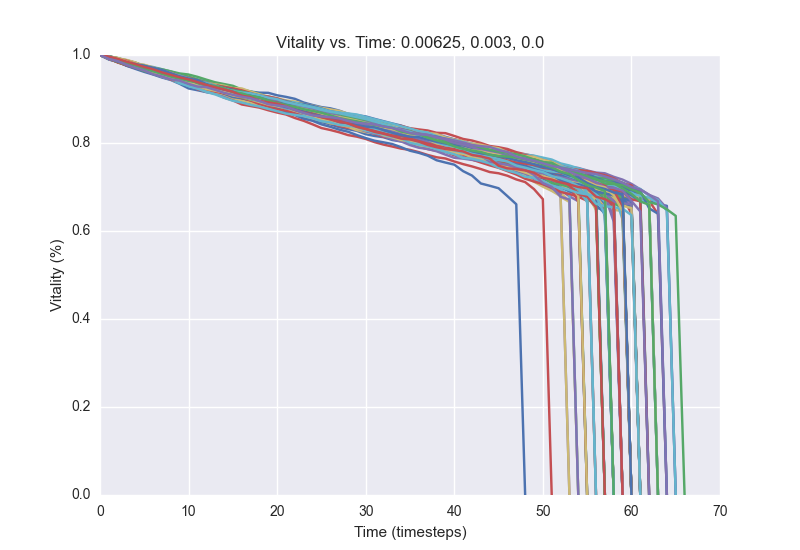

The data file committed next to this chart (first rows):
1.0, 0.9932, 0.988, 0.9856, 0.9804, 0.974, 0.9708, 0.9644, 0.9584, 0.9552, 0.9496, 0.9432, 0.9392, 0.9352, 0.9308, 0.926, 0.9204, 0.9168, 0.9144, 0.914, 0.9084, 0.9048, 0.9004, 0.892
1.0, 0.99, 0.984, 0.9764, 0.9728, 0.9652, 0.9568, 0.9516, 0.9452, 0.9408, 0.936, 0.9276, 0.924, 0.9188, 0.9112, 0.9064, 0.8968, 0.8936, 0.8892, 0.8868, 0.8832, 0.8796, 0.8736, 0.8712
1.0, 0.996, 0.9904, 0.9824, 0.9772, 0.9688, 0.962, 0.9552, 0.948, 0.94, 0.9356, 0.9332, 0.9276, 0.9208, 0.9152, 0.9072, 0.9016, 0.8968, 0.894, 0.892, 0.888, 0.884, 0.8788, 0.8704
1.0, 0.9952, 0.988, 0.9792, 0.9728, 0.9692, 0.9632, 0.9572, 0.952, 0.946, 0.9392, 0.9336, 0.9296, 0.9244, 0.918, 0.9128, 0.9084, 0.9028, 0.8988, 0.8896, 0.8848, 0.8796, 0.876, 0.8712
1.0, 0.9944, 0.9912, 0.9852, 0.9816, 0.9772, 0.9712, 0.9676, 0.962, 0.956, 0.95, 0.9448, 0.938, 0.9344, 0.9284, 0.9212, 0.9152, 0.9092, 0.9048, 0.9008, 0.8948, 0.8904, 0.8848, 0.8804
1.0, 0.996, 0.9916, 0.9852, 0.9816, 0.9756, 0.9728, 0.9676, 0.9624, 0.9556, 0.9496, 0.9452, 0.9412, 0.9364, 0.93, 0.9248, 0.9196, 0.9128, 0.904, 0.8992, 0.8952, 0.8916, 0.8868, 0.8828
1.0, 0.9928, 0.9888, 0.9832, 0.9776, 0.9724, 0.9664, 0.958, 0.9508, 0.9456, 0.9408, 0.9368, 0.932, 0.9272, 0.922, 0.9152, 0.9116, 0.9068, 0.902, 0.8956, 0.8904, 0.8868, 0.8828, 0.8756
1.0, 0.9964, 0.9904, 0.982, 0.9748, 0.97, 0.9652, 0.9608, 0.9552, 0.9488, 0.9412, 0.936, 0.9296, 0.922, 0.9172, 0.9136, 0.9092, 0.9064, 0.9016, 0.8952, 0.8908, 0.886, 0.8788, 0.8748
1.0, 0.994, 0.988, 0.9812, 0.9776, 0.9744, 0.9684, 0.9636, 0.9564, 0.9536, 0.9484, 0.9432, 0.9384, 0.9328, 0.9288, 0.9228, 0.9144, 0.9092, 0.9048, 0.8992, 0.8944, 0.8904, 0.8856, 0.8808
1.0, 0.9968, 0.9912, 0.986, 0.9816, 0.9736, 0.9688, 0.9604, 0.954, 0.9496, 0.9444, 0.9396, 0.936, 0.9292, 0.9244, 0.9196, 0.914, 0.9088, 0.9052, 0.9004, 0.8932, 0.8884, 0.8844, 0.8812
1.0, 0.9912, 0.986, 0.9804, 0.9752, 0.9696, 0.9636, 0.958, 0.9528, 0.9476, 0.9456, 0.9408, 0.9376, 0.9304, 0.9232, 0.9164, 0.9108, 0.9076, 0.902, 0.898, 0.8904, 0.8856, 0.8808, 0.874
1.0, 0.9932, 0.986, 0.9808, 0.9752, 0.9708, 0.9652, 0.9608, 0.9556, 0.9504, 0.9432, 0.9368, 0.9304, 0.924, 0.9172, 0.9112, 0.9068, 0.904, 0.9004, 0.8924, 0.89, 0.8812, 0.8764, 0.87
1.0, 0.9932, 0.9856, 0.98, 0.9712, 0.964, 0.958, 0.9528, 0.9484, 0.9412, 0.9372, 0.9336, 0.926, 0.9204, 0.916, 0.9104, 0.9028, 0.8972, 0.892, 0.8876, 0.882, 0.8776, 0.8716, 0.8688
1.0, 0.9916, 0.9864, 0.982, 0.9748, 0.9684, 0.9636, 0.9584, 0.9516, 0.948, 0.9416, 0.936, 0.928, 0.9208, 0.9152, 0.9112, 0.9072, 0.9004, 0.8948, 0.8916, 0.888, 0.8824, 0.8764, 0.8716
1.0, 0.994, 0.988, 0.9828, 0.9772, 0.97, 0.9612, 0.956, 0.9508, 0.944, 0.9384, 0.9332, 0.9288, 0.924, 0.9196, 0.9132, 0.9092, 0.9052, 0.902, 0.898, 0.8924, 0.8852, 0.8788, 0.8756
1.0, 0.9956, 0.9896, 0.9872, 0.982, 0.9736, 0.9688, 0.9648, 0.9576, 0.9496, 0.9444, 0.9384, 0.9344, 0.9292, 0.9248, 0.9196, 0.914, 0.908, 0.8996, 0.8972, 0.894, 0.8884, 0.8836, 0.878
1.0, 0.994, 0.9884, 0.982, 0.9732, 0.9672, 0.9588, 0.9536, 0.9484, 0.9416, 0.9344, 0.9308, 0.9256, 0.9164, 0.9136, 0.908, 0.9028, 0.8952, 0.8888, 0.8832, 0.8808, 0.8752, 0.872, 0.8648
1.0, 0.992, 0.9852, 0.978, 0.9736, 0.9688, 0.9616, 0.9552, 0.9464, 0.9428, 0.9384, 0.9324, 0.9284, 0.9212, 0.916, 0.9112, 0.9048, 0.8996, 0.892, 0.8876, 0.886, 0.8796, 0.8744, 0.8716
1.0, 0.996, 0.99, 0.9852, 0.9808, 0.9756, 0.9704, 0.9648, 0.9596, 0.9528, 0.9468, 0.9428, 0.9372, 0.932, 0.9252, 0.9176, 0.9124, 0.906, 0.9004, 0.896, 0.8936, 0.8912, 0.886, 0.8808
1.0, 0.9948, 0.9896, 0.9804, 0.9736, 0.9692, 0.9648, 0.9604, 0.9552, 0.9484, 0.9432, 0.938, 0.932, 0.926, 0.92, 0.9156, 0.9116, 0.9056, 0.8984, 0.8936, 0.8888, 0.8828, 0.8768, 0.8724
1.0, 0.9952, 0.988, 0.982, 0.9744, 0.968, 0.9604, 0.9544, 0.946, 0.942, 0.9356, 0.9328, 0.928, 0.9232, 0.9192, 0.914, 0.9068, 0.9016, 0.896, 0.892, 0.8888, 0.8828, 0.8764, 0.8728
1.0, 0.9948, 0.988, 0.9812, 0.9748, 0.9704, 0.9632, 0.9568, 0.9532, 0.9468, 0.9428, 0.9348, 0.9284, 0.9268, 0.9216, 0.914, 0.91, 0.9032, 0.9016, 0.8956, 0.8912, 0.8876, 0.8828, 0.876
1.0, 0.9944, 0.9868, 0.9816, 0.976, 0.9712, 0.9652, 0.958, 0.9516, 0.9464, 0.942, 0.9372, 0.9308, 0.9276, 0.9228, 0.918, 0.912, 0.9064, 0.9032, 0.898, 0.8932, 0.8856, 0.8784, 0.8756
1.0, 0.9928, 0.9872, 0.982, 0.9756, 0.97, 0.9612, 0.9572, 0.952, 0.9476, 0.94, 0.9356, 0.9284, 0.9228, 0.9184, 0.9124, 0.9072, 0.9008, 0.8928, 0.8852, 0.8808, 0.8772, 0.8752, 0.8712
1.0, 0.99, 0.9844, 0.9756, 0.9684, 0.9616, 0.9556, 0.9488, 0.9432, 0.9344, 0.924, 0.92, 0.9156, 0.9124, 0.9068, 0.9016, 0.896, 0.8904, 0.886, 0.8796, 0.8756, 0.872, 0.8644, 0.86
1.0, 0.9928, 0.986, 0.9788, 0.9752, 0.9696, 0.9644, 0.96, 0.9544, 0.9476, 0.9436, 0.9396, 0.9348, 0.93, 0.9256, 0.9204, 0.9152, 0.9104, 0.9048, 0.8992, 0.896, 0.8888, 0.8848, 0.88
1.0, 0.9968, 0.9928, 0.9856, 0.98, 0.9744, 0.9684, 0.962, 0.9576, 0.9528, 0.9468, 0.942, 0.934, 0.9304, 0.926, 0.9208, 0.9152, 0.9072, 0.9036, 0.8992, 0.8944, 0.89, 0.8872, 0.8816
1.0, 0.9904, 0.9848, 0.9796, 0.9752, 0.97, 0.9656, 0.9616, 0.9568, 0.948, 0.9416, 0.9356, 0.9316, 0.928, 0.9248, 0.9192, 0.9156, 0.9128, 0.9084, 0.902, 0.8972, 0.89, 0.8868, 0.8816
1.0, 0.9952, 0.9916, 0.9856, 0.982, 0.974, 0.9668, 0.9588, 0.9544, 0.9488, 0.9392, 0.9344, 0.9256, 0.9204, 0.9144, 0.9084, 0.9016, 0.896, 0.8936, 0.8884, 0.8828, 0.8768, 0.8716, 0.868
1.0, 0.9908, 0.986, 0.9796, 0.9732, 0.9676, 0.9624, 0.9576, 0.9504, 0.9464, 0.9396, 0.9316, 0.9276, 0.9216, 0.918, 0.9132, 0.9064, 0.9008, 0.8948, 0.8928, 0.8868, 0.8824, 0.876, 0.872
1.0, 0.9944, 0.984, 0.9772, 0.9704, 0.9652, 0.96, 0.9552, 0.9472, 0.9408, 0.9356, 0.9304, 0.9248, 0.9184, 0.9116, 0.9068, 0.902, 0.898, 0.8928, 0.89, 0.8864, 0.884, 0.8764, 0.8704
1.0, 0.9944, 0.9884, 0.9828, 0.98, 0.9756, 0.97, 0.966, 0.96, 0.956, 0.95, 0.9436, 0.9344, 0.9288, 0.92, 0.9168, 0.9116, 0.908, 0.8996, 0.8952, 0.8904, 0.8852, 0.88, 0.8776
1.0, 0.9916, 0.9856, 0.9808, 0.9724, 0.9688, 0.9636, 0.9548, 0.948, 0.942, 0.9336, 0.9224, 0.9164, 0.9128, 0.9032, 0.8968, 0.8876, 0.884, 0.8804, 0.8744, 0.8692, 0.8648, 0.8568, 0.8504
1.0, 0.9936, 0.9868, 0.9824, 0.9756, 0.9692, 0.9572, 0.95, 0.9444, 0.9392, 0.9324, 0.9284, 0.9204, 0.9148, 0.9076, 0.9036, 0.8972, 0.8952, 0.8884, 0.8856, 0.8808, 0.8724, 0.87, 0.8648
1.0, 0.9944, 0.9876, 0.982, 0.9764, 0.9696, 0.964, 0.9572, 0.9536, 0.946, 0.9392, 0.9344, 0.9304, 0.9224, 0.9164, 0.9112, 0.9056, 0.8988, 0.894, 0.8888, 0.8848, 0.8804, 0.876, 0.872
1.0, 0.9944, 0.9872, 0.9792, 0.974, 0.97, 0.964, 0.9572, 0.9516, 0.9464, 0.9416, 0.936, 0.9292, 0.9272, 0.92, 0.9168, 0.9136, 0.908, 0.9044, 0.8992, 0.8964, 0.8896, 0.886, 0.8816
1.0, 0.994, 0.9876, 0.9824, 0.9752, 0.9704, 0.9664, 0.9604, 0.956, 0.9516, 0.946, 0.9412, 0.9368, 0.932, 0.9268, 0.9224, 0.9148, 0.9116, 0.9016, 0.8976, 0.892, 0.888, 0.8812, 0.8776
1.0, 0.9964, 0.9916, 0.988, 0.9824, 0.974, 0.9712, 0.9672, 0.9628, 0.958, 0.9556, 0.9504, 0.944, 0.938, 0.934, 0.93, 0.9216, 0.9172, 0.9112, 0.904, 0.8976, 0.89, 0.888, 0.8828
1.0, 0.9936, 0.9876, 0.9824, 0.9768, 0.9712, 0.9672, 0.958, 0.9524, 0.9464, 0.9388, 0.9348, 0.9288, 0.9212, 0.916, 0.9076, 0.9004, 0.8932, 0.8904, 0.8848, 0.88, 0.874, 0.8688, 0.8636
1.0, 0.9908, 0.9844, 0.9792, 0.974, 0.9696, 0.9656, 0.9596, 0.9512, 0.9432, 0.9356, 0.93, 0.9264, 0.918, 0.912, 0.9076, 0.9016, 0.8964, 0.892, 0.888, 0.8828, 0.8788, 0.8768, 0.8708
1.0, 0.994, 0.9888, 0.9824, 0.9752, 0.972, 0.9632, 0.9592, 0.9516, 0.9468, 0.9424, 0.9372, 0.932, 0.9272, 0.9232, 0.9176, 0.9116, 0.908, 0.9044, 0.9008, 0.8952, 0.8912, 0.8856, 0.8768
1.0, 0.9944, 0.988, 0.9812, 0.9728, 0.9648, 0.958, 0.9508, 0.944, 0.9356, 0.93, 0.9244, 0.92, 0.9144, 0.9112, 0.906, 0.902, 0.8964, 0.892, 0.8868, 0.8816, 0.8772, 0.8712, 0.868
1.0, 0.9928, 0.988, 0.9836, 0.978, 0.974, 0.9692, 0.9624, 0.9556, 0.9492, 0.942, 0.9376, 0.93, 0.924, 0.9188, 0.9152, 0.9096, 0.9064, 0.902, 0.8976, 0.89, 0.8856, 0.8804, 0.8768
1.0, 0.9944, 0.9864, 0.98, 0.9756, 0.972, 0.968, 0.9612, 0.9552, 0.9488, 0.9432, 0.9392, 0.9312, 0.926, 0.9204, 0.912, 0.91, 0.9036, 0.9008, 0.896, 0.8908, 0.8872, 0.8816, 0.876
1.0, 0.9952, 0.9884, 0.9824, 0.9764, 0.972, 0.9688, 0.9632, 0.9556, 0.9496, 0.944, 0.9392, 0.9328, 0.928, 0.924, 0.922, 0.9176, 0.9136, 0.9096, 0.9024, 0.8972, 0.8924, 0.8864, 0.882
1.0, 0.9976, 0.9916, 0.984, 0.9772, 0.9744, 0.9668, 0.9632, 0.9596, 0.9524, 0.9472, 0.9412, 0.934, 0.928, 0.9248, 0.9196, 0.9128, 0.9036, 0.8984, 0.8944, 0.8884, 0.8852, 0.8808, 0.8768
1.0, 0.992, 0.9864, 0.982, 0.9796, 0.9716, 0.9652, 0.958, 0.95, 0.9428, 0.9372, 0.9296, 0.9236, 0.9176, 0.9132, 0.9088, 0.9036, 0.8992, 0.8932, 0.8908, 0.8852, 0.8812, 0.878, 0.8724
1.0, 0.9944, 0.9892, 0.9824, 0.9744, 0.972, 0.9648, 0.96, 0.9544, 0.9488, 0.9448, 0.9384, 0.9344, 0.928, 0.9248, 0.92, 0.9156, 0.9132, 0.9056, 0.9012, 0.8932, 0.8896, 0.8824, 0.878
1.0, 0.9928, 0.9896, 0.9856, 0.98, 0.9724, 0.9652, 0.96, 0.9544, 0.9464, 0.942, 0.9356, 0.932, 0.9288, 0.924, 0.918, 0.9132, 0.9084, 0.9032, 0.8976, 0.8936, 0.8916, 0.886, 0.8828
1.0, 0.9928, 0.9884, 0.9812, 0.9748, 0.9652, 0.96, 0.9552, 0.9484, 0.944, 0.9388, 0.9348, 0.9292, 0.9252, 0.9188, 0.9128, 0.9072, 0.9, 0.8952, 0.8904, 0.8856, 0.8788, 0.8704, 0.8668
1.0, 0.9928, 0.986, 0.9812, 0.976, 0.9724, 0.966, 0.9596, 0.9536, 0.9464, 0.94, 0.9348, 0.9276, 0.9228, 0.918, 0.9112, 0.9008, 0.8956, 0.8924, 0.89, 0.8836, 0.8796, 0.8744, 0.8684
1.0, 0.9928, 0.9868, 0.98, 0.972, 0.9672, 0.9608, 0.9572, 0.9492, 0.9428, 0.9368, 0.9304, 0.926, 0.9212, 0.9156, 0.9092, 0.904, 0.8992, 0.894, 0.8896, 0.8872, 0.882, 0.8752, 0.87
1.0, 0.9932, 0.9852, 0.978, 0.9708, 0.9676, 0.9636, 0.9572, 0.9524, 0.9464, 0.9408, 0.9336, 0.9256, 0.9172, 0.9104, 0.9024, 0.8964, 0.892, 0.8848, 0.8784, 0.8736, 0.8708, 0.8664, 0.8608
1.0, 0.9944, 0.988, 0.9828, 0.9784, 0.972, 0.9676, 0.9612, 0.9532, 0.9484, 0.9408, 0.9352, 0.9308, 0.9248, 0.9216, 0.916, 0.9108, 0.9048, 0.9004, 0.8928, 0.8872, 0.884, 0.88, 0.8736
1.0, 0.9944, 0.9888, 0.9844, 0.9792, 0.9752, 0.968, 0.9632, 0.9584, 0.9516, 0.9448, 0.9368, 0.9296, 0.9256, 0.9192, 0.9164, 0.9112, 0.9056, 0.902, 0.8976, 0.8916, 0.8856, 0.878, 0.8716
1.0, 0.9932, 0.9888, 0.984, 0.9772, 0.9724, 0.9656, 0.9596, 0.9508, 0.9484, 0.9424, 0.9408, 0.9368, 0.928, 0.924, 0.9176, 0.9124, 0.9084, 0.9028, 0.9004, 0.8956, 0.8912, 0.886, 0.8828
1.0, 0.9916, 0.9836, 0.9768, 0.9708, 0.9644, 0.9596, 0.9548, 0.9496, 0.9464, 0.9416, 0.934, 0.9256, 0.9188, 0.9144, 0.908, 0.902, 0.898, 0.8932, 0.8888, 0.8832, 0.8776, 0.8728, 0.8668
1.0, 0.9932, 0.9848, 0.9808, 0.9764, 0.972, 0.9648, 0.9604, 0.9556, 0.9516, 0.9484, 0.942, 0.9372, 0.9316, 0.928, 0.924, 0.9184, 0.912, 0.9052, 0.9024, 0.8992, 0.894, 0.888, 0.8816
1.0, 0.9928, 0.9872, 0.9848, 0.9764, 0.9716, 0.9668, 0.9584, 0.9544, 0.9472, 0.9412, 0.9372, 0.932, 0.9264, 0.9216, 0.9168, 0.912, 0.9084, 0.9036, 0.8976, 0.8932, 0.8912, 0.8856, 0.878
1.0, 0.9944, 0.9904, 0.9848, 0.9796, 0.9768, 0.9708, 0.962, 0.956, 0.9508, 0.946, 0.9364, 0.9316, 0.924, 0.9164, 0.9104, 0.9056, 0.9008, 0.8956, 0.892, 0.8852, 0.8824, 0.8764, 0.8704
1.0, 0.9924, 0.986, 0.98, 0.9732, 0.968, 0.9604, 0.9548, 0.9488, 0.9448, 0.9364, 0.9308, 0.9248, 0.92, 0.912, 0.9044, 0.9016, 0.8968, 0.892, 0.8844, 0.8804, 0.87, 0.8636, 0.8552
... 39 more rows
